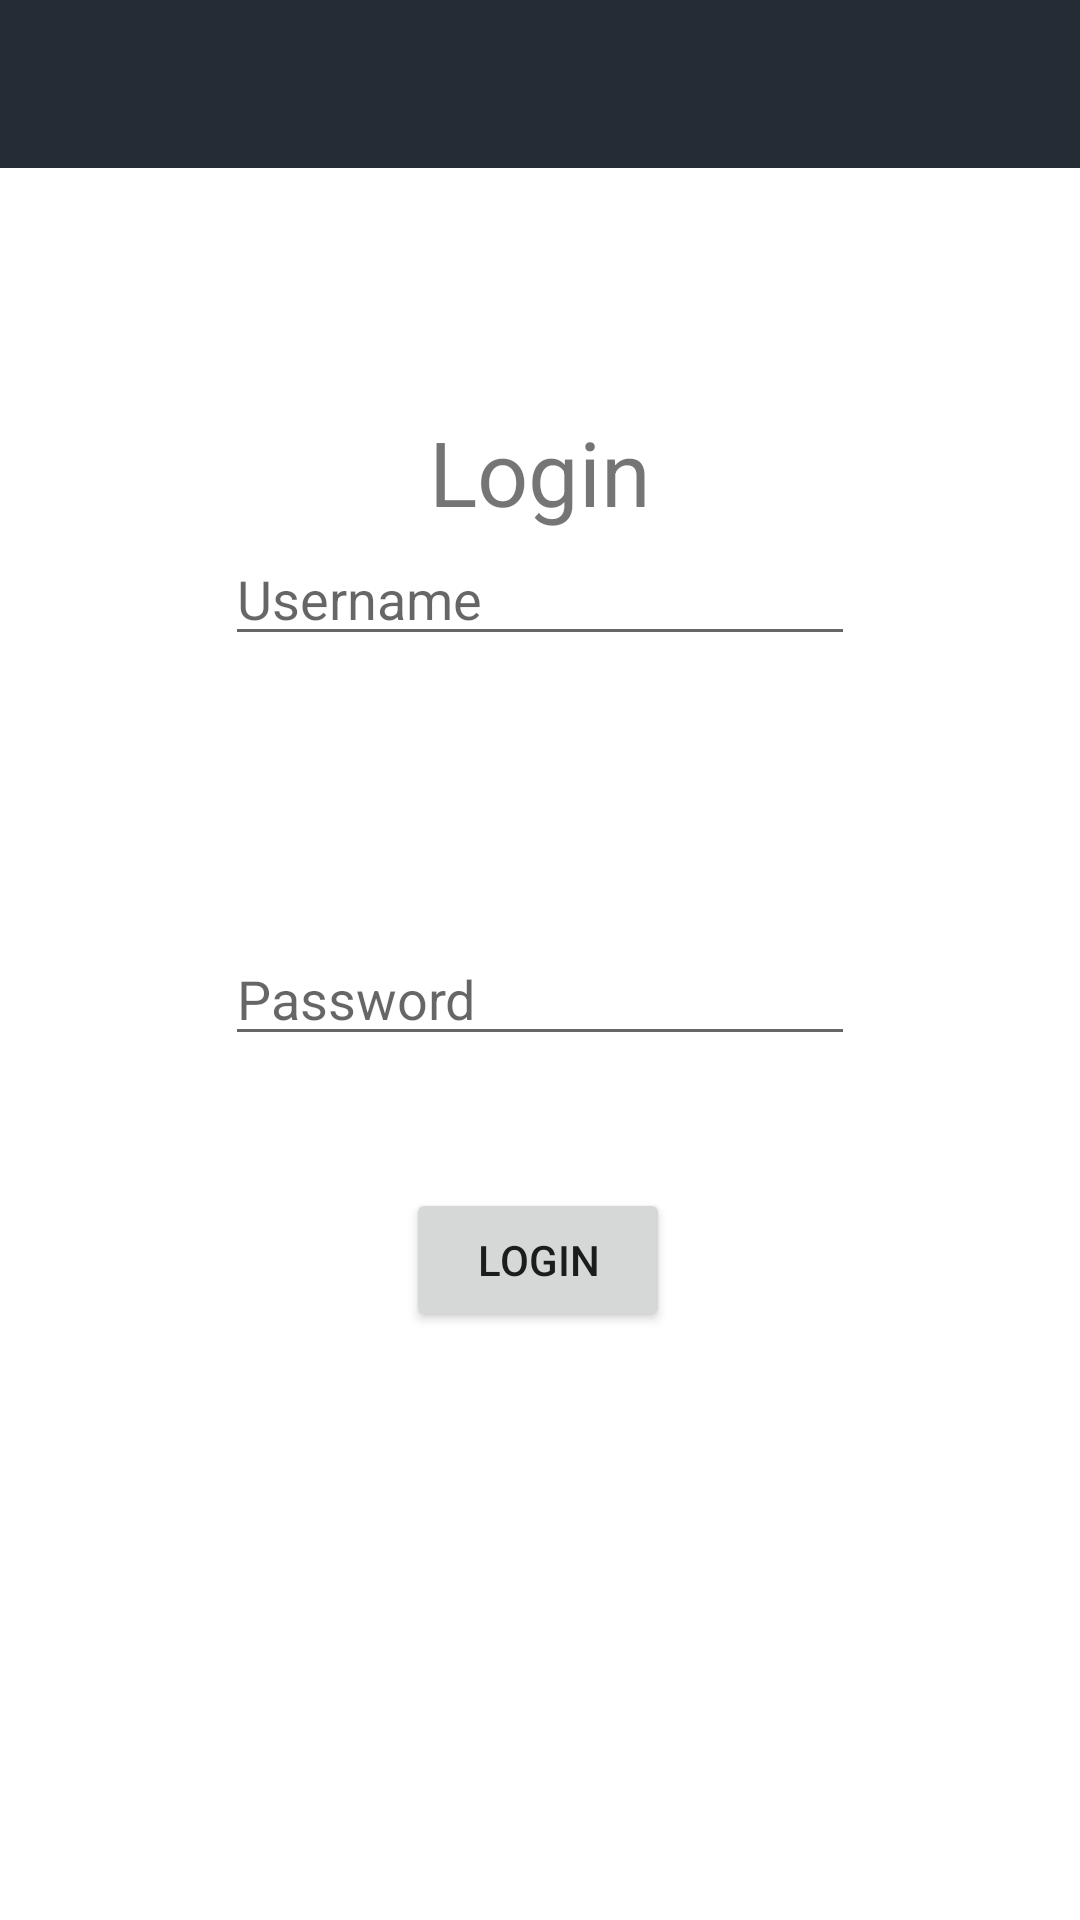

Here is an Android app screen rendered from its layout file. Give the layout XML and the strings, colors and styles it references.
<!-- AndroidManifest.xml: application theme AppTheme -->
<!-- res/layout/activity_login.xml -->
<?xml version="1.0" encoding="utf-8"?>
<androidx.constraintlayout.widget.ConstraintLayout xmlns:android="http://schemas.android.com/apk/res/android"
    xmlns:app="http://schemas.android.com/apk/res-auto"
    xmlns:tools="http://schemas.android.com/tools"
    android:layout_width="match_parent"
    android:layout_height="match_parent"
    tools:context=".Login">

    <androidx.appcompat.widget.Toolbar
        android:id="@+id/login_toolbar"
        android:layout_width="match_parent"
        android:layout_height="wrap_content"
        android:layout_marginBottom="51dp"
        android:background="?attr/colorPrimary"
        android:minHeight="?attr/actionBarSize"
        android:theme="?attr/actionBarTheme"
        app:layout_constraintBottom_toTopOf="@+id/textView3"
        app:layout_constraintEnd_toEndOf="parent"
        app:layout_constraintStart_toStartOf="parent"
        app:layout_constraintTop_toTopOf="parent" />

    <EditText
        android:id="@+id/username"
        android:layout_width="wrap_content"
        android:layout_height="wrap_content"
        android:layout_marginBottom="92dp"
        android:ems="10"
        android:hint="Username"
        android:inputType="textPersonName"
        app:layout_constraintBottom_toTopOf="@+id/password"
        app:layout_constraintEnd_toEndOf="parent"
        app:layout_constraintStart_toStartOf="parent" />

    <EditText
        android:id="@+id/password"
        android:layout_width="wrap_content"
        android:layout_height="wrap_content"
        android:layout_marginBottom="44dp"
        android:ems="10"
        android:hint="Password"
        android:inputType="textPassword"
        app:layout_constraintBottom_toTopOf="@+id/button"
        app:layout_constraintEnd_toEndOf="parent"
        app:layout_constraintStart_toStartOf="parent" />

    <Button
        android:id="@+id/button"
        android:layout_width="wrap_content"
        android:layout_height="wrap_content"
        android:layout_marginBottom="196dp"
        android:text="Login"
        app:layout_constraintBottom_toBottomOf="parent"
        app:layout_constraintEnd_toEndOf="parent"
        app:layout_constraintHorizontal_bias="0.498"
        app:layout_constraintStart_toStartOf="parent" />

    <TextView
        android:id="@+id/login_textView"
        android:layout_width="wrap_content"
        android:layout_height="wrap_content"
        android:text="Login"
        android:textSize="30sp"
        app:layout_constraintBottom_toTopOf="@+id/username"
        app:layout_constraintEnd_toEndOf="parent"
        app:layout_constraintStart_toStartOf="parent" />
</androidx.constraintlayout.widget.ConstraintLayout>
<!-- resources referenced by this layout -->
<resources>
  <style name="AppTheme" parent="@style/Theme.MaterialComponents.DayNight.NoActionBar">
          
          <item name="windowActionBar">false</item>
          <item name="windowNoTitle">true</item>
  
          <item name="colorPrimary">@color/colorPrimary</item>
          <item name="colorPrimaryDark">@color/colorPrimaryDark</item>
          <item name="colorAccent">@color/colorAccent</item>
      </style>
  <color name="colorPrimary">#242d36</color>
  <color name="colorPrimaryDark">#121d23</color>
  <color name="colorAccent">#949ba1</color>
</resources>
